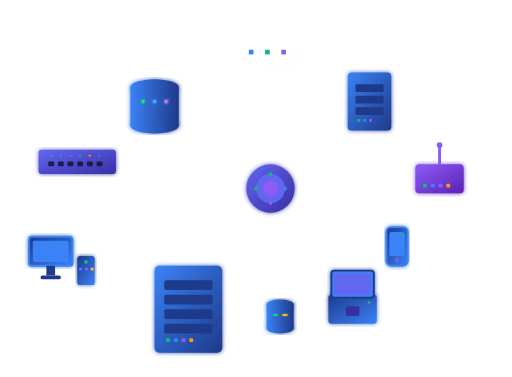
t = 0.00 s
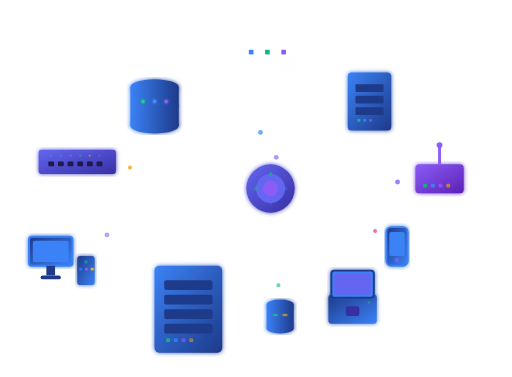
t = 1.50 s
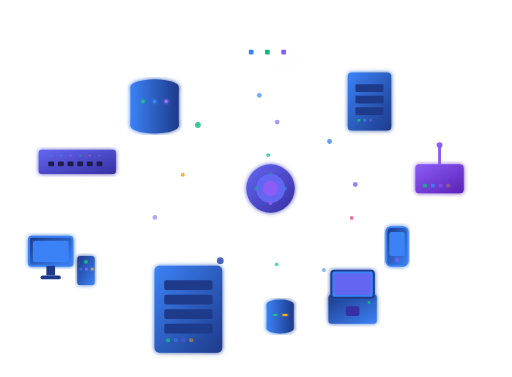
t = 3.00 s
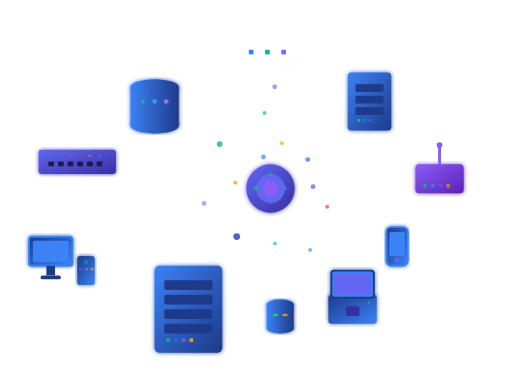
t = 4.50 s
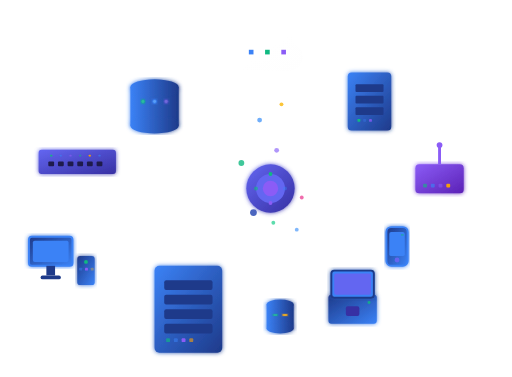
t = 6.00 s
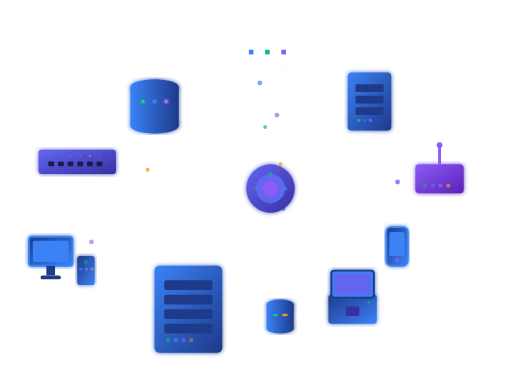
t = 7.50 s

The animated SVG that drew these frames (rendered in a browser with its animation timeline set to each time). Animation: 50 SMIL elements (animate=37,animateMotion=13); one cycle of 9.00 s, repeats indefinitely.

<svg id="it-network-bg" width="500" height="390" viewBox="120 5 530 390" xmlns="http://www.w3.org/2000/svg">
  <defs>
    <linearGradient id="serverGrad" x1="0%" y1="0%" x2="100%" y2="100%">
      <stop offset="0%" style="stop-color:#3B82F6;"/>
      <stop offset="100%" style="stop-color:#1E3A8A;"/>
    </linearGradient>
    <linearGradient id="routerGrad" x1="0%" y1="0%" x2="100%" y2="100%">
      <stop offset="0%" style="stop-color:#8B5CF6;"/>
      <stop offset="100%" style="stop-color:#5B21B6;"/>
    </linearGradient>
    <linearGradient id="dbGrad" x1="0%" y1="0%" x2="100%" y2="100%">
      <stop offset="0%" style="stop-color:#10B981;"/>
      <stop offset="100%" style="stop-color:#047857;"/>
    </linearGradient>
    <linearGradient id="switchGrad" x1="0%" y1="0%" x2="100%" y2="100%">
      <stop offset="0%" style="stop-color:#6366F1;"/>
      <stop offset="100%" style="stop-color:#3730A3;"/>
    </linearGradient>
    <linearGradient id="deviceGrad" x1="0%" y1="0%" x2="100%" y2="100%">
      <stop offset="0%" style="stop-color:#1E3A8A;"/>
      <stop offset="100%" style="stop-color:#3B82F6;"/>
    </linearGradient>
    <linearGradient id="cylinderGrad" x1="0%" y1="0%" x2="100%" y2="0%">
      <stop offset="0%" style="stop-color:#3B82F6;"/>
      <stop offset="100%" style="stop-color:#1E3A8A;"/>
    </linearGradient>
    <linearGradient id="cloudGrad" x1="0%" y1="0%" x2="100%" y2="100%">
      <stop offset="0%" style="stop-color:#FFFFFF;"/>
      <stop offset="50%" style="stop-color:#FFFFFF;"/>
      <stop offset="100%" style="stop-color:#FEFEFE;"/>
    </linearGradient>
    <linearGradient id="connectionGrad" x1="0%" y1="0%" x2="100%" y2="100%">
      <stop offset="0%" style="stop-color:#3B82F6;"/>
      <stop offset="50%" style="stop-color:#8B5CF6;"/>
      <stop offset="100%" style="stop-color:#10B981;"/>
    </linearGradient>
    <filter id="glow">
      <feGaussianBlur stdDeviation="2" result="coloredBlur"/>
      <feMerge> 
        <feMergeNode in="coloredBlur"/>
        <feMergeNode in="SourceGraphic"/>
      </feMerge>
    </filter>
    <clipPath id="dbClipLarge">
      <rect x="0" y="50" width="60" height="10"/>
    </clipPath>
    <clipPath id="dbClipSmall">
      <rect x="0" y="29" width="40" height="6"/>
    </clipPath>
    
    <!-- Path Definitions for Animated Dots -->
    <path id="path-db-large" d="M 280,95 Q 320,130 400,200"/>
    <path id="path-server-small" d="M 502,110 Q 480,140 400,200"/>
    <path id="path-router" d="M 575,190 Q 520,195 400,200"/>
    <path id="path-laptop" d="M 485,325 Q 450,280 400,200"/>
    <path id="path-server-large" d="M 315,325 Q 350,270 400,200"/>
    <path id="path-db-small" d="M 410,322 Q 405,260 400,200"/>
    <path id="path-desktop" d="M 184,272 Q 250,230 400,200"/>
    <path id="path-switch" d="M 200,172 Q 280,180 400,200"/>
    <path id="path-smartphone" d="M 531,260 Q 480,220 400,200"/>
    
    <!-- Hub to Cloud Path Definitions -->
    <path id="path-hub-cloud-1" d="M 395,180 Q 385,130 390,78"/>
    <path id="path-hub-cloud-2" d="M 400,180 Q 390,125 396,78"/>
    <path id="path-hub-cloud-3" d="M 405,180 Q 410,125 402,78"/>
    <path id="path-hub-cloud-4" d="M 410,180 Q 415,130 408,78"/>
  </defs>

  <!-- Connection Lines (rendered behind all other elements) -->
  <g id="connection-lines">
    <!-- Large Database to Hub -->
    <path d="M 280,95 Q 320,130 400,200" stroke="#FFFFFF" stroke-width="1" stroke-opacity="0.5" fill="none"/>
    
    <!-- Small Server to Hub -->
    <path d="M 502,110 Q 480,140 400,200" stroke="#FFFFFF" stroke-width="1" stroke-opacity="0.5" fill="none"/>
    
    <!-- Router to Hub -->
    <path d="M 575,190 Q 520,195 400,200" stroke="#FFFFFF" stroke-width="1" stroke-opacity="0.5" fill="none"/>
    
    <!-- Laptop to Hub -->
    <path d="M 485,325 Q 450,280 400,200" stroke="#FFFFFF" stroke-width="1" stroke-opacity="0.5" fill="none"/>
    
    <!-- Large Server to Hub -->
    <path d="M 315,325 Q 350,270 400,200" stroke="#FFFFFF" stroke-width="1" stroke-opacity="0.5" fill="none"/>
    
    <!-- Small Database to Hub -->
    <path d="M 410,322 Q 405,260 400,200" stroke="#FFFFFF" stroke-width="1" stroke-opacity="0.5" fill="none"/>
    
    <!-- Desktop to Hub -->
    <path d="M 184,272 Q 250,230 400,200" stroke="#FFFFFF" stroke-width="1" stroke-opacity="0.5" fill="none"/>
    
    <!-- Network Switch to Hub -->
    <path d="M 200,172 Q 280,180 400,200" stroke="#FFFFFF" stroke-width="1" stroke-opacity="0.5" fill="none"/>
    
    <!-- Smartphone to Hub -->
    <path d="M 531,260 Q 480,220 400,200" stroke="#FFFFFF" stroke-width="1" stroke-opacity="0.5" fill="none"/>

    <!-- Hub to Cloud Connection Lines -->
    <path d="M 395,180 Q 385,130 390,78" stroke="#FFFFFF" stroke-width="1" stroke-opacity="0.5" fill="none"/>
    <path d="M 400,180 Q 390,125 396,78" stroke="#FFFFFF" stroke-width="1" stroke-opacity="0.5" fill="none"/>
    <path d="M 405,180 Q 410,125 402,78" stroke="#FFFFFF" stroke-width="1" stroke-opacity="0.5" fill="none"/>
    <path d="M 410,180 Q 415,130 408,78" stroke="#FFFFFF" stroke-width="1" stroke-opacity="0.5" fill="none"/>

  </g>

  <!-- Animated Data Dots Moving Along Connection Lines -->
  <g id="data-dots">
    <!-- Large Database to Hub Dot -->
    <circle r="3" fill="#10B981" opacity="0.8">
      <animateMotion dur="8s" repeatCount="indefinite">
        <mpath href="#path-db-large"/>
      </animateMotion>
    </circle>
    
    <!-- Small Server to Hub Dot -->
    <circle r="2.5" fill="#3B82F6" opacity="0.8">
      <animateMotion dur="7s" repeatCount="indefinite">
        <mpath href="#path-server-small"/>
      </animateMotion>
    </circle>
    
    <!-- Router to Hub Dot -->
    <circle r="2.5" fill="#8B5CF6" opacity="0.8">
      <animateMotion dur="6s" repeatCount="indefinite">
        <mpath href="#path-router"/>
      </animateMotion>
    </circle>
    
    <!-- Laptop to Hub Dot -->
    <circle r="2" fill="#60A5FA" opacity="0.8">
      <animateMotion dur="9s" repeatCount="indefinite">
        <mpath href="#path-laptop"/>
      </animateMotion>
    </circle>
    
    <!-- Large Server to Hub Dot -->
    <circle r="3.5" fill="#1E40AF" opacity="0.8">
      <animateMotion dur="7.5s" repeatCount="indefinite">
        <mpath href="#path-server-large"/>
      </animateMotion>
    </circle>
    
    <!-- Small Database to Hub Dot -->
    <circle r="2" fill="#34D399" opacity="0.8">
      <animateMotion dur="8.5s" repeatCount="indefinite">
        <mpath href="#path-db-small"/>
      </animateMotion>
    </circle>
    
    <!-- Desktop to Hub Dot -->
    <circle r="2.5" fill="#A78BFA" opacity="0.8">
      <animateMotion dur="6.5s" repeatCount="indefinite">
        <mpath href="#path-desktop"/>
      </animateMotion>
    </circle>
    
    <!-- Network Switch to Hub Dot -->
    <circle r="2" fill="#F59E0B" opacity="0.8">
      <animateMotion dur="5.5s" repeatCount="indefinite">
        <mpath href="#path-switch"/>
      </animateMotion>
    </circle>
    
    <!-- Smartphone to Hub Dot -->
    <circle r="2" fill="#EC4899" opacity="0.8">
      <animateMotion dur="7.8s" repeatCount="indefinite">
        <mpath href="#path-smartphone"/>
      </animateMotion>
    </circle>
    
    <!-- Hub to Cloud Data Dots -->
    <circle r="2.5" fill="#60A5FA" opacity="0.9">
      <animateMotion dur="4s" repeatCount="indefinite">
        <mpath href="#path-hub-cloud-1"/>
      </animateMotion>
    </circle>
    
    <circle r="2" fill="#34D399" opacity="0.9">
      <animateMotion dur="3.5s" repeatCount="indefinite" begin="2.5s">
        <mpath href="#path-hub-cloud-2"/>
      </animateMotion>
    </circle>
    
    <circle r="2.5" fill="#A78BFA" opacity="0.9">
      <animateMotion dur="4.2s" repeatCount="indefinite" begin="1s">
        <mpath href="#path-hub-cloud-3"/>
      </animateMotion>
    </circle>
    
    <circle r="2" fill="#FBBF24" opacity="0.9">
      <animateMotion dur="3.8s" repeatCount="indefinite" begin="3.5s">
        <mpath href="#path-hub-cloud-4"/>
      </animateMotion>
    </circle>
  </g>

  <!-- Central Network Hub -->
  <g id="central-hub" transform="translate(375, 175)">
    <!-- Main hub body -->
    <circle cx="25" cy="25" r="25" fill="url(#switchGrad)" filter="url(#glow)">
    </circle>
    <!-- Inner core -->
    <circle cx="25" cy="25" r="15" fill="#6366F1"/>
    <!-- Data flow indicators -->
    <circle cx="25" cy="25" r="8" fill="#8B5CF6">
    </circle>
    <!-- Status lights around the hub -->
    <circle cx="25" cy="10" r="2" fill="#10B981">
      <animate attributeName="opacity" values="1;0.3;1" dur="2s" repeatCount="indefinite"/>
    </circle>
    <circle cx="40" cy="25" r="2" fill="#3B82F6">
      <animate attributeName="opacity" values="1;0.3;1" dur="2.5s" repeatCount="indefinite"/>
    </circle>
    <circle cx="25" cy="40" r="2" fill="#8B5CF6">
      <animate attributeName="opacity" values="1;0.3;1" dur="3s" repeatCount="indefinite"/>
    </circle>
    <circle cx="10" cy="25" r="2" fill="#10B981">
      <animate attributeName="opacity" values="1;0.3;1" dur="2.2s" repeatCount="indefinite"/>
    </circle>
  </g>

  <!-- Large Database (top-left in circle - swapped with server) -->
  <g id="database-large" transform="translate(250, 60)">
    <!-- Cylinder body (using gradient for 3D effect) -->
    <rect x="5" y="35" width="50" height="40" fill="url(#cylinderGrad)" filter="url(#glow)"/>
    <!-- Bottom ellipse -->
    <ellipse cx="30" cy="75" rx="25" ry="8" fill="url(#cylinderGrad)" filter="url(#glow)"/>
    <!-- Top ellipse -->
    <ellipse cx="30" cy="35" rx="25" ry="8" fill="url(#cylinderGrad)" filter="url(#glow)"/>
    <!-- Enhanced status LEDs with glow effect -->
    <circle cx="18" cy="50" r="2.5" fill="#10B981" filter="url(#glow)">
      <animate attributeName="opacity" values="1;0.4;1" dur="1.8s" repeatCount="indefinite"/>
    </circle>
    <circle cx="18" cy="50" r="1.5" fill="#34D399">
      <animate attributeName="opacity" values="1;0.4;1" dur="1.8s" repeatCount="indefinite"/>
    </circle>
    
    <circle cx="30" cy="50" r="2.5" fill="#3B82F6" filter="url(#glow)">
      <animate attributeName="opacity" values="1;0.4;1" dur="2.1s" repeatCount="indefinite"/>
    </circle>
    <circle cx="30" cy="50" r="1.5" fill="#60A5FA">
      <animate attributeName="opacity" values="1;0.4;1" dur="2.1s" repeatCount="indefinite"/>
    </circle>
    
    <circle cx="42" cy="50" r="2.5" fill="#8B5CF6" filter="url(#glow)">
      <animate attributeName="opacity" values="1;0.4;1" dur="2.4s" repeatCount="indefinite"/>
    </circle>
    <circle cx="42" cy="50" r="1.5" fill="#A78BFA">
      <animate attributeName="opacity" values="1;0.4;1" dur="2.4s" repeatCount="indefinite"/>
    </circle>
</g>

  <!-- Small Server (top-right in circle) -->
  <g id="server-small" transform="translate(480, 80)">
    <rect width="45" height="60" rx="4" fill="url(#serverGrad)" filter="url(#glow)">
    </rect>
    <!-- Server Bays -->
    <rect x="8" y="12" width="29" height="8" rx="1" fill="#1E3A8A"/>
    <rect x="8" y="24" width="29" height="8" rx="1" fill="#1E3A8A"/>
    <rect x="8" y="36" width="29" height="8" rx="1" fill="#1E3A8A"/>
    <!-- Status Indicators -->
    <rect x="10" y="48" width="3" height="3" rx="0.5" fill="#10B981">
      <animate attributeName="opacity" values="1;0.3;1" dur="1.5s" repeatCount="indefinite"/>
    </rect>
    <rect x="16" y="48" width="3" height="3" rx="0.5" fill="#3B82F6">
      <animate attributeName="opacity" values="1;0.3;1" dur="1.7s" repeatCount="indefinite"/>
    </rect>
    <rect x="22" y="48" width="3" height="3" rx="0.5" fill="#8B5CF6">
      <animate attributeName="opacity" values="1;0.3;1" dur="1.9s" repeatCount="indefinite"/>
    </rect>
  </g>

  <!-- Router with Antenna (right in circle) -->
  <g id="router" transform="translate(550, 175)">
    <rect width="50" height="30" rx="4" fill="url(#routerGrad)" filter="url(#glow)">
    </rect>
    <!-- Antenna -->
    <line x1="25" y1="0" x2="25" y2="-20" stroke="#8B5CF6" stroke-width="3">
    </line>
    <circle cx="25" cy="-20" r="3" fill="#8B5CF6">
    </circle>
    <!-- Status Lights -->
    <rect x="8" y="20" width="4" height="4" rx="1" fill="#10B981">
      <animate attributeName="opacity" values="1;0.3;1" dur="1.4s" repeatCount="indefinite"/>
    </rect>
    <rect x="16" y="20" width="4" height="4" rx="1" fill="#3B82F6">
      <animate attributeName="opacity" values="1;0.3;1" dur="1.6s" repeatCount="indefinite"/>
    </rect>
    <rect x="24" y="20" width="4" height="4" rx="1" fill="#8B5CF6">
      <animate attributeName="opacity" values="1;0.3;1" dur="1.8s" repeatCount="indefinite"/>
    </rect>
    <rect x="32" y="20" width="4" height="4" rx="1" fill="#F59E0B">
      <animate attributeName="opacity" values="1;0.3;1" dur="2.0s" repeatCount="indefinite"/>
    </rect>
  </g>

  <!-- Laptop (bottom-right in circle - moved up and right) -->
  <g id="laptop" transform="translate(460, 310)">
    <!-- Base -->
    <rect width="50" height="30" rx="3" fill="url(#deviceGrad)" filter="url(#glow)">
    </rect>
    <!-- Screen -->
    <rect x="3" y="-25" width="44" height="28" rx="3" fill="#3B82F6" stroke="#1E3A8A" stroke-width="2" filter="url(#glow)">
    </rect>
    <rect x="6" y="-22" width="38" height="22" rx="2" fill="#6366F1">
    </rect>
    <!-- Trackpad -->
    <rect x="18" y="12" width="14" height="10" rx="2" fill="#3730A3"/>
    <!-- Status Light -->
    <circle cx="42" cy="8" r="1.5" fill="#10B981">
      <animate attributeName="opacity" values="1;0.4;1" dur="2.8s" repeatCount="indefinite"/>
    </circle>
  </g>

  <!-- Large Server (bottom in circle - swapped with database) -->
  <g id="server-large" transform="translate(280, 280)">
    <rect width="70" height="90" rx="5" fill="url(#serverGrad)" filter="url(#glow)">
    </rect>
    <!-- Server Bays -->
    <rect x="10" y="15" width="50" height="10" rx="2" fill="#1E3A8A"/>
    <rect x="10" y="30" width="50" height="10" rx="2" fill="#1E3A8A"/>
    <rect x="10" y="45" width="50" height="10" rx="2" fill="#1E3A8A"/>
    <rect x="10" y="60" width="50" height="10" rx="2" fill="#1E3A8A"/>
    <!-- Status Indicators -->
    <rect x="12" y="75" width="4" height="4" rx="1" fill="#10B981">
      <animate attributeName="opacity" values="1;0.3;1" dur="1.6s" repeatCount="indefinite"/>
    </rect>
    <rect x="20" y="75" width="4" height="4" rx="1" fill="#3B82F6">
      <animate attributeName="opacity" values="1;0.3;1" dur="1.8s" repeatCount="indefinite"/>
    </rect>
    <rect x="28" y="75" width="4" height="4" rx="1" fill="#8B5CF6">
      <animate attributeName="opacity" values="1;0.3;1" dur="2.0s" repeatCount="indefinite"/>
    </rect>
    <rect x="36" y="75" width="4" height="4" rx="1" fill="#F59E0B">
      <animate attributeName="opacity" values="1;0.3;1" dur="2.2s" repeatCount="indefinite"/>
    </rect>
  </g>

  <!-- Small Database (bottom-left in circle) -->
  <g id="database-small" transform="translate(390, 300)">
    <!-- Cylinder body (using gradient for 3D effect) -->
    <rect x="6" y="20" width="28" height="25" fill="url(#cylinderGrad)" filter="url(#glow)"/>
    <!-- Bottom ellipse -->
    <ellipse cx="20" cy="45" rx="14" ry="5" fill="url(#cylinderGrad)" filter="url(#glow)"/>
    <!-- Top ellipse -->
    <ellipse cx="20" cy="20" rx="14" ry="5" fill="url(#cylinderGrad)" filter="url(#glow)"/>
    <!-- Different status indicators - horizontal bar LEDs -->
    <rect x="12" y="30" width="6" height="2" fill="#10B981" rx="1" filter="url(#glow)">
      <animate attributeName="opacity" values="1;0.4;1" dur="2.3s" repeatCount="indefinite"/>
    </rect>
    <rect x="13" y="30.2" width="4" height="1.6" fill="#34D399" rx="0.8">
      <animate attributeName="opacity" values="1;0.4;1" dur="2.3s" repeatCount="indefinite"/>
    </rect>
    
    <rect x="22" y="30" width="6" height="2" fill="#F59E0B" rx="1" filter="url(#glow)">
      <animate attributeName="opacity" values="1;0.4;1" dur="2.7s" repeatCount="indefinite"/>
    </rect>
    <rect x="23" y="30.2" width="4" height="1.6" fill="#FBBF24" rx="0.8">
      <animate attributeName="opacity" values="1;0.4;1" dur="2.7s" repeatCount="indefinite"/>
    </rect>
  </g>

  <!-- Desktop Computer (left in circle - moved down and right) -->
  <g id="desktop" transform="translate(150, 250)">
    <!-- Monitor -->
    <rect width="45" height="30" rx="3" fill="url(#deviceGrad)" stroke="#3B82F6" stroke-width="2" filter="url(#glow)">
    </rect>
    <rect x="4" y="4" width="37" height="22" rx="2" fill="#3B82F6">
    </rect>
    <!-- Stand -->
    <rect x="18" y="30" width="9" height="10" fill="#1E3A8A"/>
    <rect x="12" y="40" width="21" height="4" rx="2" fill="#1E3A8A"/>
    <!-- Tower -->
    <rect x="50" y="20" width="18" height="30" rx="3" fill="url(#deviceGrad)" filter="url(#glow)">
    </rect>
    <!-- Power Button -->
    <circle cx="59" cy="26" r="2" fill="#10B981">
      <animate attributeName="opacity" values="1;0.5;1" dur="3s" repeatCount="indefinite"/>
    </circle>
    <!-- Status Indicators -->
    <rect x="52" y="32" width="3" height="3" rx="0.5" fill="#3B82F6">
      <animate attributeName="opacity" values="1;0.3;1" dur="1.3s" repeatCount="indefinite"/>
    </rect>
    <rect x="58" y="32" width="3" height="3" rx="0.5" fill="#8B5CF6">
      <animate attributeName="opacity" values="1;0.3;1" dur="1.5s" repeatCount="indefinite"/>
    </rect>
    <rect x="64" y="32" width="3" height="3" rx="0.5" fill="#FBBF24">
      <animate attributeName="opacity" values="1;0.3;1" dur="1.7s" repeatCount="indefinite"/>
    </rect>
  </g>

  <!-- Network Switch (left-upper in circle - moved further down) -->
  <g id="network-switch" transform="translate(160, 160)">
    <rect width="80" height="25" rx="3" fill="url(#switchGrad)" filter="url(#glow)">
    </rect>
    <!-- Ethernet Ports -->
    <rect x="10" y="12" width="6" height="5" rx="1" fill="#1E1B4B"/>
    <rect x="20" y="12" width="6" height="5" rx="1" fill="#1E1B4B"/>
    <rect x="30" y="12" width="6" height="5" rx="1" fill="#1E1B4B"/>
    <rect x="40" y="12" width="6" height="5" rx="1" fill="#1E1B4B"/>
    <rect x="50" y="12" width="6" height="5" rx="1" fill="#1E1B4B"/>
    <rect x="60" y="12" width="6" height="5" rx="1" fill="#1E1B4B"/>
    <!-- Activity Lights -->
    <rect x="12" y="5" width="2" height="2" rx="0.5" fill="#10B981">
      <animate attributeName="opacity" values="1;0.3;1" dur="1.2s" repeatCount="indefinite"/>
    </rect>
    <rect x="22" y="5" width="2" height="2" rx="0.5" fill="#3B82F6">
      <animate attributeName="opacity" values="1;0.3;1" dur="1.4s" repeatCount="indefinite"/>
    </rect>
    <rect x="32" y="5" width="2" height="2" rx="0.5" fill="#8B5CF6">
      <animate attributeName="opacity" values="1;0.3;1" dur="1.6s" repeatCount="indefinite"/>
    </rect>
    <rect x="42" y="5" width="2" height="2" rx="0.5" fill="#10B981">
      <animate attributeName="opacity" values="1;0.3;1" dur="1.8s" repeatCount="indefinite"/>
    </rect>
    <rect x="52" y="5" width="2" height="2" rx="0.5" fill="#F59E0B">
      <animate attributeName="opacity" values="1;0.3;1" dur="2.0s" repeatCount="indefinite"/>
    </rect>
    <rect x="62" y="5" width="2" height="2" rx="0.5" fill="#3B82F6">
      <animate attributeName="opacity" values="1;0.3;1" dur="2.2s" repeatCount="indefinite"/>
    </rect>
  </g>

  <!-- Smartphone (right-lower in circle - moved down more) -->
  <g id="smartphone" transform="translate(520, 240)">
    <rect width="22" height="40" rx="5" fill="url(#deviceGrad)" stroke="#3B82F6" stroke-width="2" filter="url(#glow)">
    </rect>
    <rect x="3" y="5" width="16" height="25" rx="2" fill="#3B82F6">
    </rect>
    <!-- Home Button -->
    <circle cx="11" cy="34" r="2.5" fill="#6366F1"/>
    <!-- Battery Indicator -->
    <rect x="15" y="7" width="3" height="2" rx="0.5" fill="#10B981">
      <animate attributeName="opacity" values="1;0.4;1" dur="2.5s" repeatCount="indefinite"/>
    </rect>
  </g>

  <!-- Cloud Device (top in circle) -->
  <g id="cloud" transform="translate(360, 30) scale(1.6)">
    <!-- Classic cloud shape with multiple rounded bumps (20% larger) -->
    <path d="M39.9912,12.5088 C43.4912,13.7408 46.0002,17.0778 46.0002,20.9998 C46.0002,25.9708 41.9702,29.9998 37.0002,29.9998 L8.0002,29.9998 C3.5822,29.9998 0.0002,26.4178 0.0002,21.9998 C0.0002,18.1298 2.7492,14.9018 6.4002,14.1598 L6.4022,14.1658 C6.1422,13.4938 6.0002,12.7638 6.0002,11.9998 C6.0002,8.6868 8.6862,5.9998 12.0002,5.9998 C13.8602,5.9998 15.5232,6.8478 16.6242,8.1768 L16.6222,8.1758 C18.2192,3.4238 22.7102,-0.0002 28.0002,-0.0002 C34.6272,-0.0002 40.0002,5.3728 40.0002,11.9998 C40.0002,12.1698 39.9962,12.3398 39.9892,12.5088 L39.9912,12.5088 Z" 
             fill="url(#cloudGrad)" filter="url(#glow)">
    </path>
    <!-- Cloud status indicators (square shapes, horizontally aligned) -->
    <rect x="11" y="16.5" width="3" height="3" fill="#3B82F6">
    </rect>
    <rect x="21.5" y="16.5" width="3" height="3" fill="#10B981">
    </rect>
    <rect x="32" y="16.5" width="3" height="3" fill="#8B5CF6">
    </rect>
  </g>

</svg>




